Run: headless pygame with SDL's dummy video driver; simulated clock (each Clock.tick advances the game by its frame time, no real sleeping); random seed 0; keys injected as events and as key.get_pressed() state; mouse plan: one left click at the window centre at the start of phase 2, then a move to the lower-right quarter at the start of phase 3.
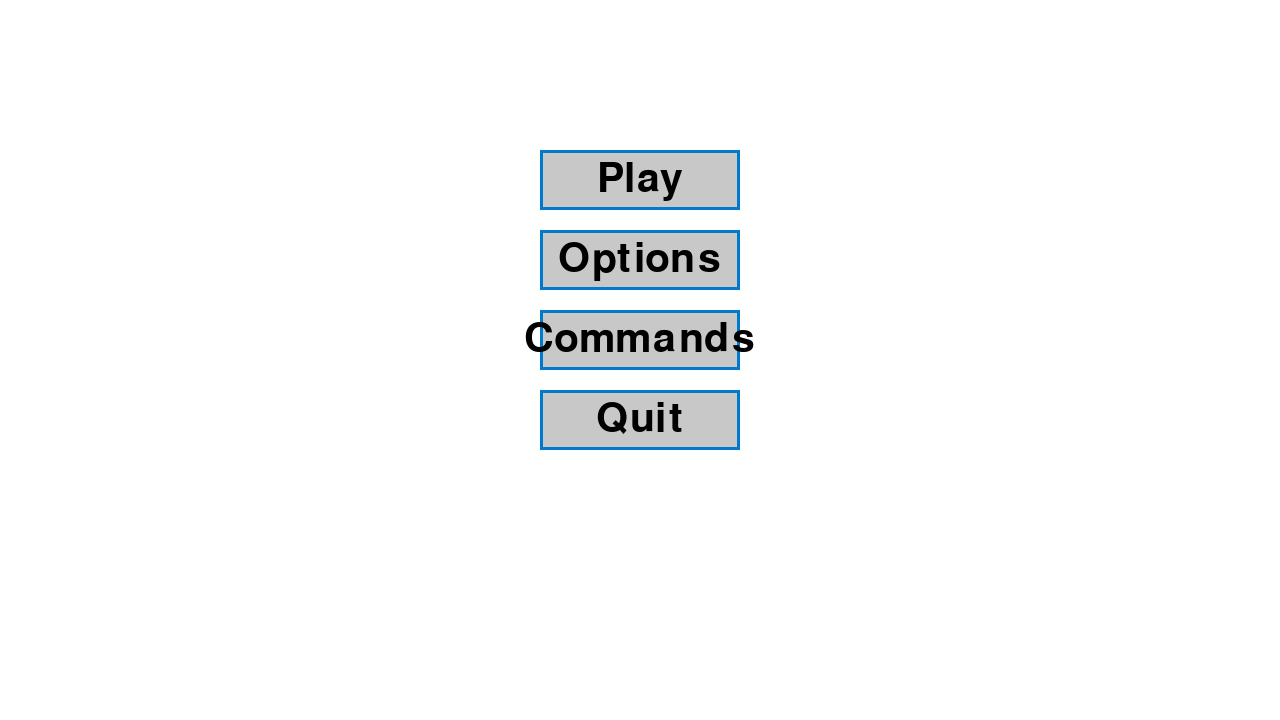
Frame 1 of 4 · flips 1–60 · no input
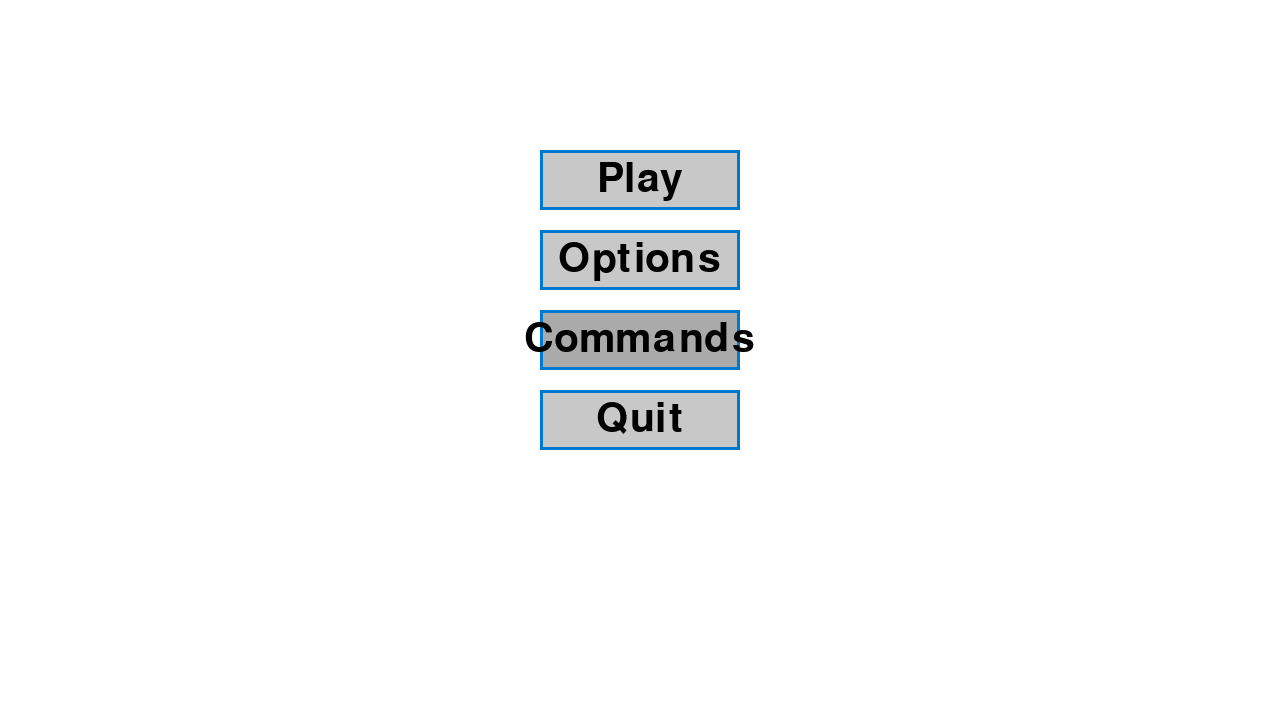
Frame 2 of 4 · flips 61–180 · clicked the window centre · tapped SPACE, RETURN · held RIGHT (→), D
Frame 3 of 4 · flips 181–300 · moved the mouse to the lower-right quarter · held DOWN (↓), S · screen same as frame 1, image omitted
Frame 4 of 4 · flips 301–420 · held LEFT (←), A, UP (↑), W · screen unchanged from frame 3, image omitted

The pygame program that drew these frames:

import pygame
import sys

# Initialize Pygame
pygame.init()

# Screen dimensions
WIDTH, HEIGHT = 1280, 720
screen = pygame.display.set_mode((WIDTH, HEIGHT))
pygame.display.set_caption("Pygame UI Example")

# Colors
WHITE = (255, 255, 255)
BLACK = (0, 0, 0)
GRAY = (200, 200, 200)
LIGHT_GRAY = (170, 170, 170)
BLUE = (0, 122, 204)

# Fonts
pygame.font.init()
font = pygame.font.Font(None, 60)
# Button data (modified for center alignment)
button_width = 200
button_height = 60
button_padding = 20  # Space between buttons
# Button data
buttons = [
    {"label": "Play", "rect": pygame.Rect((WIDTH - button_width) // 2, 150, button_width, button_height), "color": GRAY},
    {"label": "Options", "rect": pygame.Rect((WIDTH - button_width) // 2, 150 + button_height + button_padding, button_width, button_height), "color": GRAY},
    {"label": "Commands", "rect": pygame.Rect((WIDTH - button_width) // 2, 150 + 2 * (button_height + button_padding), button_width, button_height), "color": GRAY},
    {"label": "Quit", "rect": pygame.Rect((WIDTH - button_width) // 2, 150 + 3 * (button_height + button_padding), button_width, button_height), "color": GRAY},
]

def draw_buttons():
    """Render buttons with labels."""
    for button in buttons:
        color = LIGHT_GRAY if button["rect"].collidepoint(pygame.mouse.get_pos()) else button["color"]
        pygame.draw.rect(screen, color, button["rect"])
        pygame.draw.rect(screen, BLUE, button["rect"], 3)  # Border
        label = font.render(button["label"], True, BLACK)
        screen.blit(label, (button["rect"].x + (button["rect"].width - label.get_width()) // 2,
                            button["rect"].y + (button["rect"].height - label.get_height()) // 2))


def main():
    """Main loop for the UI."""
    running = True
    while running:
        screen.fill(WHITE)  # Clear screen

        for event in pygame.event.get():
            if event.type == pygame.QUIT:
                running = False
            elif event.type == pygame.MOUSEBUTTONDOWN and event.button == 1:  # Left mouse button
                for button in buttons:
                    if button["rect"].collidepoint(event.pos):
                        if button["label"] == "Play":
                            print("Play button clicked")
                        elif button["label"] == "Options":
                            print("Options button clicked")
                        elif button["label"] == "Commands":
                            print("Commands button clicked")
                        elif button["label"] == "Quit":
                            print("Quit button clicked")
                            running = False

        draw_buttons()
        pygame.display.flip()  # Update display

    pygame.quit()
    sys.exit()


if __name__ == "__main__":
    main()
